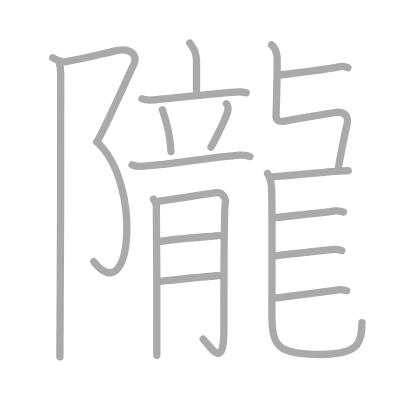
t = 0.00 s
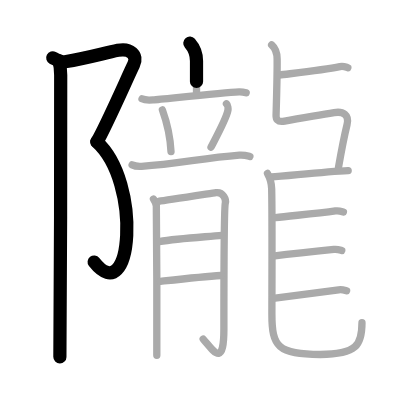
t = 3.75 s
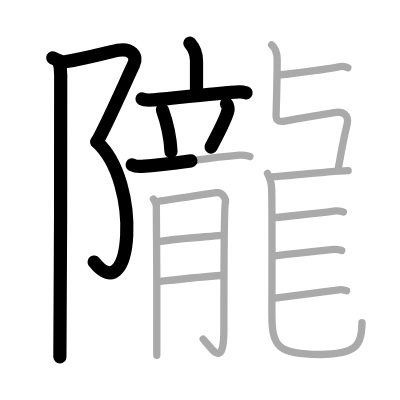
t = 7.50 s
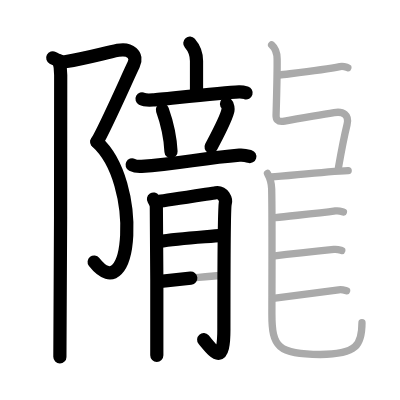
t = 11.50 s
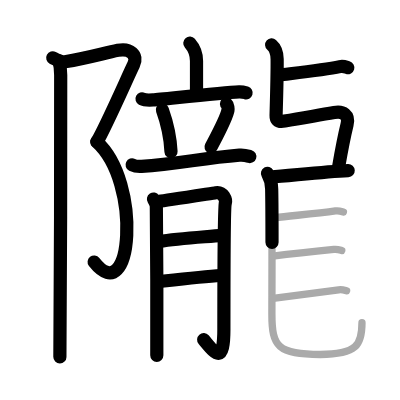
t = 15.25 s
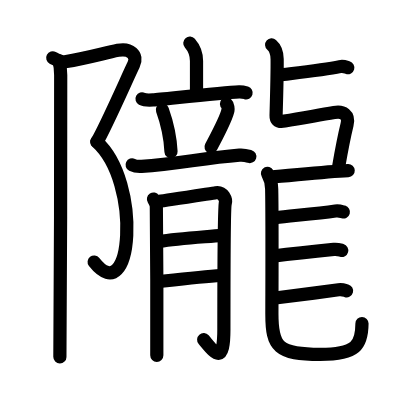
t = 19.00 s

The animated SVG that drew these frames (rendered in a browser with its animation timeline set to each time). Animation: 19 SMIL elements (animate=19); one cycle of 19.00 s.

<?xml version="1.0" standalone="no"?>
<!DOCTYPE svg PUBLIC "-//W3C//DTD SVG 1.1//EN"   "http://www.w3.org/Graphics/SVG/1.1/DTD/svg11.dtd">
<svg width="400px" height="400px"  version="1.1" xmlns="http://www.w3.org/2000/svg">
  <defs>
    <marker id="Triangle" viewBox="0 0 10 10" refX="0" refY="5" markerUnits="strokeWidth" markerWidth="3" style="stroke-opacity:0%;fill:#aaaaaa;" markerHeight="2" orient="auto">
      <path d="M 0 0 L 10 5 L 0 10 z" />
    </marker>
    
    <marker id="Arrow" viewBox="0 0 10 10" refX="5" refY="5" markerUnits="strokeWidth" markerWidth="1.8" style="stroke-opacity:0%;fill:#770000;" markerHeight="2" orient="auto">
      <path d="M 0 4 L 6 4 L 4 1 L 10 5 L 4 9 L 6 6 L 0 6 z" />
        <circle cx="5" cy="5" r="5" />
      </marker>
    
    <marker id="TriangleRed" viewBox="0 0 10 10" refX="0" refY="5" markerUnits="strokeWidth" markerWidth="3" style="stroke-opacity:0%;fill:#CC0000;" markerHeight="2" orient="auto">
      <path d="M 0 0 L 10 5 L 0 10 z" />
    </marker>
    
    <marker id="ArrowRed" viewBox="0 0 10 10" refX="5" refY="5" markerUnits="strokeWidth" markerWidth="1.8" style="stroke-opacity:0%;fill:#CC0000;" markerHeight="2" orient="auto">
      <path d="M 0 4 L 6 4 L 4 1 L 10 5 L 4 9 L 6 6 L 0 6 z" />
        <circle cx="5" cy="5" r="5" />
      </marker>
    
  </defs>
  
  <path style="fill:#ffffff; fill-opacity:100%; fill-rule:evenodd; stroke-width:0;" d="M 0 0 L 400px 0 L 400px 400px L 0 400px L 0 0" />

  <g transform="scale(3.6697247706422 3.6697247706422)">
<path style="fill:none; fill-opacity:0%; fill-rule:evenodd; stroke:#aaaaaa; stroke-opacity:100%; stroke-width: 1.5pt; stroke-linejoin:round; stroke-linecap:round;" d="M14.37 15.75c1.12 0.59 2.24 1.26 3.34 1.08c6.54-1.08 10.54-2.33 14.43-3.11c3.21-0.65 5.62 1.18 4.26 3.93c-1.36 2.75-7.63 17.09-10.01 21.02"></path>
<path style="fill:none; fill-opacity:0%; fill-rule:evenodd; stroke:#aaaaaa; stroke-opacity:100%; stroke-width: 1.5pt; stroke-linejoin:round; stroke-linecap:round;" d="M26.38 38.66c12.37 11.09 9.62 46.09-0.8 32.65"></path>
<path style="fill:none; fill-opacity:0%; fill-rule:evenodd; stroke:#aaaaaa; stroke-opacity:100%; stroke-width: 1.5pt; stroke-linejoin:round; stroke-linecap:round;" d="M16.04 16.58c0.21 0.67 0.5 2.67 0.5 3.83c0 1.2 0 69.49-0.22 76.84"></path>
<path style="fill:none; fill-opacity:0%; fill-rule:evenodd; stroke:#aaaaaa; stroke-opacity:100%; stroke-width: 1.5pt; stroke-linejoin:round; stroke-linecap:round;" d="M51.73 11.75c0.73 0.84 1.82 2.72 1.82 4.86c0 2.95 0 4.64 0 9.3"></path>
<path style="fill:none; fill-opacity:0%; fill-rule:evenodd; stroke:#aaaaaa; stroke-opacity:100%; stroke-width: 1.5pt; stroke-linejoin:round; stroke-linecap:round;" d="M38.7 26.94c0.55 0.29 2.44 0.33 2.99 0.29c3.1-0.25 18.77-2 23.46-2.21c0.92-0.04 1.47 0.14 1.93 0.28"></path>
<path style="fill:none; fill-opacity:0%; fill-rule:evenodd; stroke:#aaaaaa; stroke-opacity:100%; stroke-width: 1.5pt; stroke-linejoin:round; stroke-linecap:round;" d="M44.25 29.94c1.52 4.24 2.21 8.58 2.35 11.38"></path>
<path style="fill:none; fill-opacity:0%; fill-rule:evenodd; stroke:#aaaaaa; stroke-opacity:100%; stroke-width: 1.5pt; stroke-linejoin:round; stroke-linecap:round;" d="M61.71 28.28c0.41 0.38 0.46 1.41 0.41 1.72c-0.33 2.13-3.79 8.47-4.62 10.1"></path>
<path style="fill:none; fill-opacity:0%; fill-rule:evenodd; stroke:#aaaaaa; stroke-opacity:100%; stroke-width: 1.5pt; stroke-linejoin:round; stroke-linecap:round;" d="M36 44.93c0.81 0.4 1.76 0.45 2.58 0.4c9.68-0.6 16.4-2.24 26.67-3.06c1.35-0.11 2.17 0.19 2.85 0.39"></path>
<path style="fill:none; fill-opacity:0%; fill-rule:evenodd; stroke:#aaaaaa; stroke-opacity:100%; stroke-width: 1.5pt; stroke-linejoin:round; stroke-linecap:round;" d="M41.82 54.24c0.39 0.6 0.65 1.19 0.78 1.79c0.13 0.6 0.18 39.45 0.13 40.79"></path>
<path style="fill:none; fill-opacity:0%; fill-rule:evenodd; stroke:#aaaaaa; stroke-opacity:100%; stroke-width: 1.5pt; stroke-linejoin:round; stroke-linecap:round;" d="M43.37 54.84c1.55-0.15 14.28-2.16 15.44-2.33c2.07-0.3 2.84 1.94 2.59 2.83c-0.25 0.86-0.39 22.23-0.39 34.3c0 10.7-2.8 6.01-5.64 2.77"></path>
<path style="fill:none; fill-opacity:0%; fill-rule:evenodd; stroke:#aaaaaa; stroke-opacity:100%; stroke-width: 1.5pt; stroke-linejoin:round; stroke-linecap:round;" d="M43.37 65.83c5.3-0.89 12.46-1.26 17.12-1.71"></path>
<path style="fill:none; fill-opacity:0%; fill-rule:evenodd; stroke:#aaaaaa; stroke-opacity:100%; stroke-width: 1.5pt; stroke-linejoin:round; stroke-linecap:round;" d="M43.76 76.66c4.14-0.45 11.69-1.29 16.47-1.59"></path>
<path style="fill:none; fill-opacity:0%; fill-rule:evenodd; stroke:#aaaaaa; stroke-opacity:100%; stroke-width: 1.5pt; stroke-linejoin:round; stroke-linecap:round;" d="M76.1 20.45c3.95-0.5 12.05-1.37 16.52-2.29c1.02-0.21 1.66 0.14 2.17 0.28"></path>
<path style="fill:none; fill-opacity:0%; fill-rule:evenodd; stroke:#aaaaaa; stroke-opacity:100%; stroke-width: 1.5pt; stroke-linejoin:round; stroke-linecap:round;" d="M74.02 12.23c1.16 1.01 1.49 2.46 1.5 3.87c0.04 2.98-0.17 11.24-0.29 15.34c-0.03 0.89 0.23 1.98 2.33 1.56c4.63-0.92 8.32-1.4 13.49-2.32c2.44-0.43 4.19 0.57 3.52 3.3c-0.73 2.99-1.43 6.5-2.33 11.66"></path>
<path style="fill:none; fill-opacity:0%; fill-rule:evenodd; stroke:#aaaaaa; stroke-opacity:100%; stroke-width: 1.5pt; stroke-linejoin:round; stroke-linecap:round;" d="M73.86 48.24c4.67-0.31 14.49-1.48 21.02-1.76"></path>
<path style="fill:none; fill-opacity:0%; fill-rule:evenodd; stroke:#aaaaaa; stroke-opacity:100%; stroke-width: 1.5pt; stroke-linejoin:round; stroke-linecap:round;" d="M72.89 47.25c0.62 1.13 1.11 2.46 1.14 4.2c0.17 7.77 0.06 28.9 0.06 34.19c0 8.86 1.65 10.95 13.18 10.95c9.98 0 11.37-2.64 11.37-8.66"></path>
<path style="fill:none; fill-opacity:0%; fill-rule:evenodd; stroke:#aaaaaa; stroke-opacity:100%; stroke-width: 1.5pt; stroke-linejoin:round; stroke-linecap:round;" d="M75.06 59.31c3.95-0.5 10.94-1.06 16.35-1.82c1.03-0.14 1.65 0.14 2.17 0.28"></path>
<path style="fill:none; fill-opacity:0%; fill-rule:evenodd; stroke:#aaaaaa; stroke-opacity:100%; stroke-width: 1.5pt; stroke-linejoin:round; stroke-linecap:round;" d="M74.36 69.8c3.95-0.5 11.14-1.3 16.6-1.84c1.04-0.1 1.66 0.14 2.17 0.28"></path>
<path style="fill:none; fill-opacity:0%; fill-rule:evenodd; stroke:#aaaaaa; stroke-opacity:100%; stroke-width: 1.5pt; stroke-linejoin:round; stroke-linecap:round;" d="M74.44 81.29c3.95-0.5 12.06-1.54 17.84-2.32c1.03-0.14 1.65 0.14 2.17 0.28"></path>

<path style="fill:none; fill-opacity:0%; fill-rule:evenodd; stroke:#000000; stroke-opacity:100%; stroke-width: 2.7pt; stroke-linejoin:round; stroke-linecap:round;" d="M14.37 15.75c1.12 0.59 2.24 1.26 3.34 1.08c6.54-1.08 10.54-2.33 14.43-3.11c3.21-0.65 5.62 1.18 4.26 3.93c-1.36 2.75-7.63 17.09-10.01 21.02" pathLength="100" stroke-dashoffset="100" stroke-dasharray="100 105"><animate id="dashAnim1" attributeName="stroke-dashoffset" from="100" to="0" dur="1s" calcMode="linear" fill="freeze"/></path>
<path style="fill:none; fill-opacity:0%; fill-rule:evenodd; stroke:#000000; stroke-opacity:100%; stroke-width: 2.7pt; stroke-linejoin:round; stroke-linecap:round;" d="M26.38 38.66c12.37 11.09 9.62 46.09-0.8 32.65" pathLength="100" stroke-dashoffset="100" stroke-dasharray="100 105"><animate id="dashAnim2" attributeName="stroke-dashoffset" from="100" to="0" dur="1s" calcMode="linear" begin="dashAnim1.end" fill="freeze"/></path>
<path style="fill:none; fill-opacity:0%; fill-rule:evenodd; stroke:#000000; stroke-opacity:100%; stroke-width: 2.7pt; stroke-linejoin:round; stroke-linecap:round;" d="M16.04 16.58c0.21 0.67 0.5 2.67 0.5 3.83c0 1.2 0 69.49-0.22 76.84" pathLength="100" stroke-dashoffset="100" stroke-dasharray="100 105"><animate id="dashAnim3" attributeName="stroke-dashoffset" from="100" to="0" dur="1s" calcMode="linear" begin="dashAnim2.end" fill="freeze"/></path>
<path style="fill:none; fill-opacity:0%; fill-rule:evenodd; stroke:#000000; stroke-opacity:100%; stroke-width: 2.7pt; stroke-linejoin:round; stroke-linecap:round;" d="M51.73 11.75c0.73 0.84 1.82 2.72 1.82 4.86c0 2.95 0 4.64 0 9.3" pathLength="100" stroke-dashoffset="100" stroke-dasharray="100 105"><animate id="dashAnim4" attributeName="stroke-dashoffset" from="100" to="0" dur="1s" calcMode="linear" begin="dashAnim3.end" fill="freeze"/></path>
<path style="fill:none; fill-opacity:0%; fill-rule:evenodd; stroke:#000000; stroke-opacity:100%; stroke-width: 2.7pt; stroke-linejoin:round; stroke-linecap:round;" d="M38.7 26.94c0.55 0.29 2.44 0.33 2.99 0.29c3.1-0.25 18.77-2 23.46-2.21c0.92-0.04 1.47 0.14 1.93 0.28" pathLength="100" stroke-dashoffset="100" stroke-dasharray="100 105"><animate id="dashAnim5" attributeName="stroke-dashoffset" from="100" to="0" dur="1s" calcMode="linear" begin="dashAnim4.end" fill="freeze"/></path>
<path style="fill:none; fill-opacity:0%; fill-rule:evenodd; stroke:#000000; stroke-opacity:100%; stroke-width: 2.7pt; stroke-linejoin:round; stroke-linecap:round;" d="M44.25 29.94c1.52 4.24 2.21 8.58 2.35 11.38" pathLength="100" stroke-dashoffset="100" stroke-dasharray="100 105"><animate id="dashAnim6" attributeName="stroke-dashoffset" from="100" to="0" dur="1s" calcMode="linear" begin="dashAnim5.end" fill="freeze"/></path>
<path style="fill:none; fill-opacity:0%; fill-rule:evenodd; stroke:#000000; stroke-opacity:100%; stroke-width: 2.7pt; stroke-linejoin:round; stroke-linecap:round;" d="M61.71 28.28c0.41 0.38 0.46 1.41 0.41 1.72c-0.33 2.13-3.79 8.47-4.62 10.1" pathLength="100" stroke-dashoffset="100" stroke-dasharray="100 105"><animate id="dashAnim7" attributeName="stroke-dashoffset" from="100" to="0" dur="1s" calcMode="linear" begin="dashAnim6.end" fill="freeze"/></path>
<path style="fill:none; fill-opacity:0%; fill-rule:evenodd; stroke:#000000; stroke-opacity:100%; stroke-width: 2.7pt; stroke-linejoin:round; stroke-linecap:round;" d="M36 44.93c0.81 0.4 1.76 0.45 2.58 0.4c9.68-0.6 16.4-2.24 26.67-3.06c1.35-0.11 2.17 0.19 2.85 0.39" pathLength="100" stroke-dashoffset="100" stroke-dasharray="100 105"><animate id="dashAnim8" attributeName="stroke-dashoffset" from="100" to="0" dur="1s" calcMode="linear" begin="dashAnim7.end" fill="freeze"/></path>
<path style="fill:none; fill-opacity:0%; fill-rule:evenodd; stroke:#000000; stroke-opacity:100%; stroke-width: 2.7pt; stroke-linejoin:round; stroke-linecap:round;" d="M41.82 54.24c0.39 0.6 0.65 1.19 0.78 1.79c0.13 0.6 0.18 39.45 0.13 40.79" pathLength="100" stroke-dashoffset="100" stroke-dasharray="100 105"><animate id="dashAnim9" attributeName="stroke-dashoffset" from="100" to="0" dur="1s" calcMode="linear" begin="dashAnim8.end" fill="freeze"/></path>
<path style="fill:none; fill-opacity:0%; fill-rule:evenodd; stroke:#000000; stroke-opacity:100%; stroke-width: 2.7pt; stroke-linejoin:round; stroke-linecap:round;" d="M43.37 54.84c1.55-0.15 14.28-2.16 15.44-2.33c2.07-0.3 2.84 1.94 2.59 2.83c-0.25 0.86-0.39 22.23-0.39 34.3c0 10.7-2.8 6.01-5.64 2.77" pathLength="100" stroke-dashoffset="100" stroke-dasharray="100 105"><animate id="dashAnim10" attributeName="stroke-dashoffset" from="100" to="0" dur="1s" calcMode="linear" begin="dashAnim9.end" fill="freeze"/></path>
<path style="fill:none; fill-opacity:0%; fill-rule:evenodd; stroke:#000000; stroke-opacity:100%; stroke-width: 2.7pt; stroke-linejoin:round; stroke-linecap:round;" d="M43.37 65.83c5.3-0.89 12.46-1.26 17.12-1.71" pathLength="100" stroke-dashoffset="100" stroke-dasharray="100 105"><animate id="dashAnim11" attributeName="stroke-dashoffset" from="100" to="0" dur="1s" calcMode="linear" begin="dashAnim10.end" fill="freeze"/></path>
<path style="fill:none; fill-opacity:0%; fill-rule:evenodd; stroke:#000000; stroke-opacity:100%; stroke-width: 2.7pt; stroke-linejoin:round; stroke-linecap:round;" d="M43.76 76.66c4.14-0.45 11.69-1.29 16.47-1.59" pathLength="100" stroke-dashoffset="100" stroke-dasharray="100 105"><animate id="dashAnim12" attributeName="stroke-dashoffset" from="100" to="0" dur="1s" calcMode="linear" begin="dashAnim11.end" fill="freeze"/></path>
<path style="fill:none; fill-opacity:0%; fill-rule:evenodd; stroke:#000000; stroke-opacity:100%; stroke-width: 2.7pt; stroke-linejoin:round; stroke-linecap:round;" d="M76.1 20.45c3.95-0.5 12.05-1.37 16.52-2.29c1.02-0.21 1.66 0.14 2.17 0.28" pathLength="100" stroke-dashoffset="100" stroke-dasharray="100 105"><animate id="dashAnim13" attributeName="stroke-dashoffset" from="100" to="0" dur="1s" calcMode="linear" begin="dashAnim12.end" fill="freeze"/></path>
<path style="fill:none; fill-opacity:0%; fill-rule:evenodd; stroke:#000000; stroke-opacity:100%; stroke-width: 2.7pt; stroke-linejoin:round; stroke-linecap:round;" d="M74.02 12.23c1.16 1.01 1.49 2.46 1.5 3.87c0.04 2.98-0.17 11.24-0.29 15.34c-0.03 0.89 0.23 1.98 2.33 1.56c4.63-0.92 8.32-1.4 13.49-2.32c2.44-0.43 4.19 0.57 3.52 3.3c-0.73 2.99-1.43 6.5-2.33 11.66" pathLength="100" stroke-dashoffset="100" stroke-dasharray="100 105"><animate id="dashAnim14" attributeName="stroke-dashoffset" from="100" to="0" dur="1s" calcMode="linear" begin="dashAnim13.end" fill="freeze"/></path>
<path style="fill:none; fill-opacity:0%; fill-rule:evenodd; stroke:#000000; stroke-opacity:100%; stroke-width: 2.7pt; stroke-linejoin:round; stroke-linecap:round;" d="M73.86 48.24c4.67-0.31 14.49-1.48 21.02-1.76" pathLength="100" stroke-dashoffset="100" stroke-dasharray="100 105"><animate id="dashAnim15" attributeName="stroke-dashoffset" from="100" to="0" dur="1s" calcMode="linear" begin="dashAnim14.end" fill="freeze"/></path>
<path style="fill:none; fill-opacity:0%; fill-rule:evenodd; stroke:#000000; stroke-opacity:100%; stroke-width: 2.7pt; stroke-linejoin:round; stroke-linecap:round;" d="M72.89 47.25c0.62 1.13 1.11 2.46 1.14 4.2c0.17 7.77 0.06 28.9 0.06 34.19c0 8.86 1.65 10.95 13.18 10.95c9.98 0 11.37-2.64 11.37-8.66" pathLength="100" stroke-dashoffset="100" stroke-dasharray="100 105"><animate id="dashAnim16" attributeName="stroke-dashoffset" from="100" to="0" dur="1s" calcMode="linear" begin="dashAnim15.end" fill="freeze"/></path>
<path style="fill:none; fill-opacity:0%; fill-rule:evenodd; stroke:#000000; stroke-opacity:100%; stroke-width: 2.7pt; stroke-linejoin:round; stroke-linecap:round;" d="M75.06 59.31c3.95-0.5 10.94-1.06 16.35-1.82c1.03-0.14 1.65 0.14 2.17 0.28" pathLength="100" stroke-dashoffset="100" stroke-dasharray="100 105"><animate id="dashAnim17" attributeName="stroke-dashoffset" from="100" to="0" dur="1s" calcMode="linear" begin="dashAnim16.end" fill="freeze"/></path>
<path style="fill:none; fill-opacity:0%; fill-rule:evenodd; stroke:#000000; stroke-opacity:100%; stroke-width: 2.7pt; stroke-linejoin:round; stroke-linecap:round;" d="M74.36 69.8c3.95-0.5 11.14-1.3 16.6-1.84c1.04-0.1 1.66 0.14 2.17 0.28" pathLength="100" stroke-dashoffset="100" stroke-dasharray="100 105"><animate id="dashAnim18" attributeName="stroke-dashoffset" from="100" to="0" dur="1s" calcMode="linear" begin="dashAnim17.end" fill="freeze"/></path>
<path style="fill:none; fill-opacity:0%; fill-rule:evenodd; stroke:#000000; stroke-opacity:100%; stroke-width: 2.7pt; stroke-linejoin:round; stroke-linecap:round;" d="M74.44 81.29c3.95-0.5 12.06-1.54 17.84-2.32c1.03-0.14 1.65 0.14 2.17 0.28" pathLength="100" stroke-dashoffset="100" stroke-dasharray="100 105"><animate id="dashAnim19" attributeName="stroke-dashoffset" from="100" to="0" dur="1s" calcMode="linear" begin="dashAnim18.end" fill="freeze"/></path>

</g>

</svg>  
          
